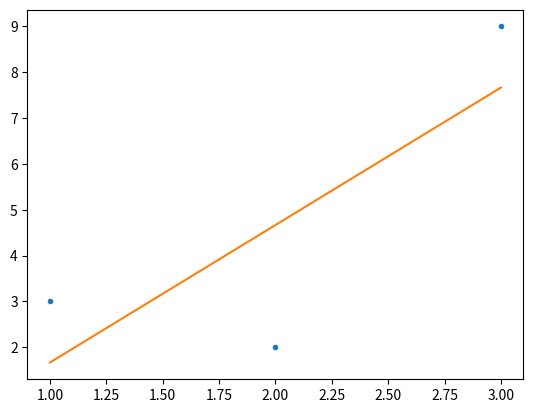

Source code (Python):
import numpy as np
import matplotlib.pyplot as plt
#n = int(input("number of data points:"))
#x = np.zeros(n)
#y = np.zeros(n)
#print("Enter data:")
#for i in range(n):
    #x[i] = float(input("x["+str(i)+"]= "))
    #y[i] = float(input("y["+str(i)+"]= "))
#here we take an example of 3 data points
x = [1,2,3]
y = [3,2,9]
n = len(x)
sumX,sumX2,sumY,sumXY = 0,0,0,0
for i in range(n):
    sumX = sumX + x[i]
    sumX2 = sumX2 + x[i]*x[i]
    sumY = sumY + y[i]
    sumXY = sumXY + x[i]*y[i]

b = (n*sumXY-sumX*sumY)/(n*sumX2-sumX*sumX)
a = (sumY - b*sumX)/n

print('y', '=', a, '+', b,'x')
xco=np.linspace(x[0],x[-1],100)
plt.plot(x,y,'.')
plt.plot(xco,a+b*xco)
